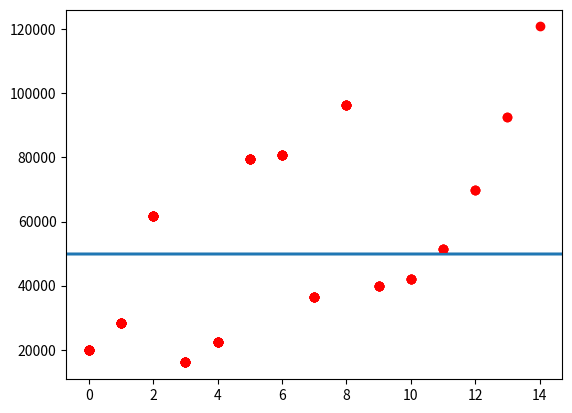

Write Python code to recreate this figure.
#Имеются данные о площади и стоимости 15 домов.
#Риелтору требуется узнать в каких домах стоимость квадратного метра меньше 50000 рублей.
#Предоставьте ему графические данные о стоимости квадратного метра каждого дома и список подходящих ему домов, отсортированных по площади.
#Данные о домах сформируйте случайным образом. Площади от 100 до 300 кв. метров, цены от 3 до 20 млн.

import matplotlib.pyplot as pit
import random

sqrt = []
price = []
result = []

for i in range(15):
    sqrt.append(random.randint(100,300))
    price.append(random.randint(3000000,20000000))
    y = price[i]/sqrt[i]
    result.append(y)
    pit.plot(result, 'ro')
    pit.axhline(y = 50000)
    

print(sqrt)
print(price)
print(result)



pit.show()
